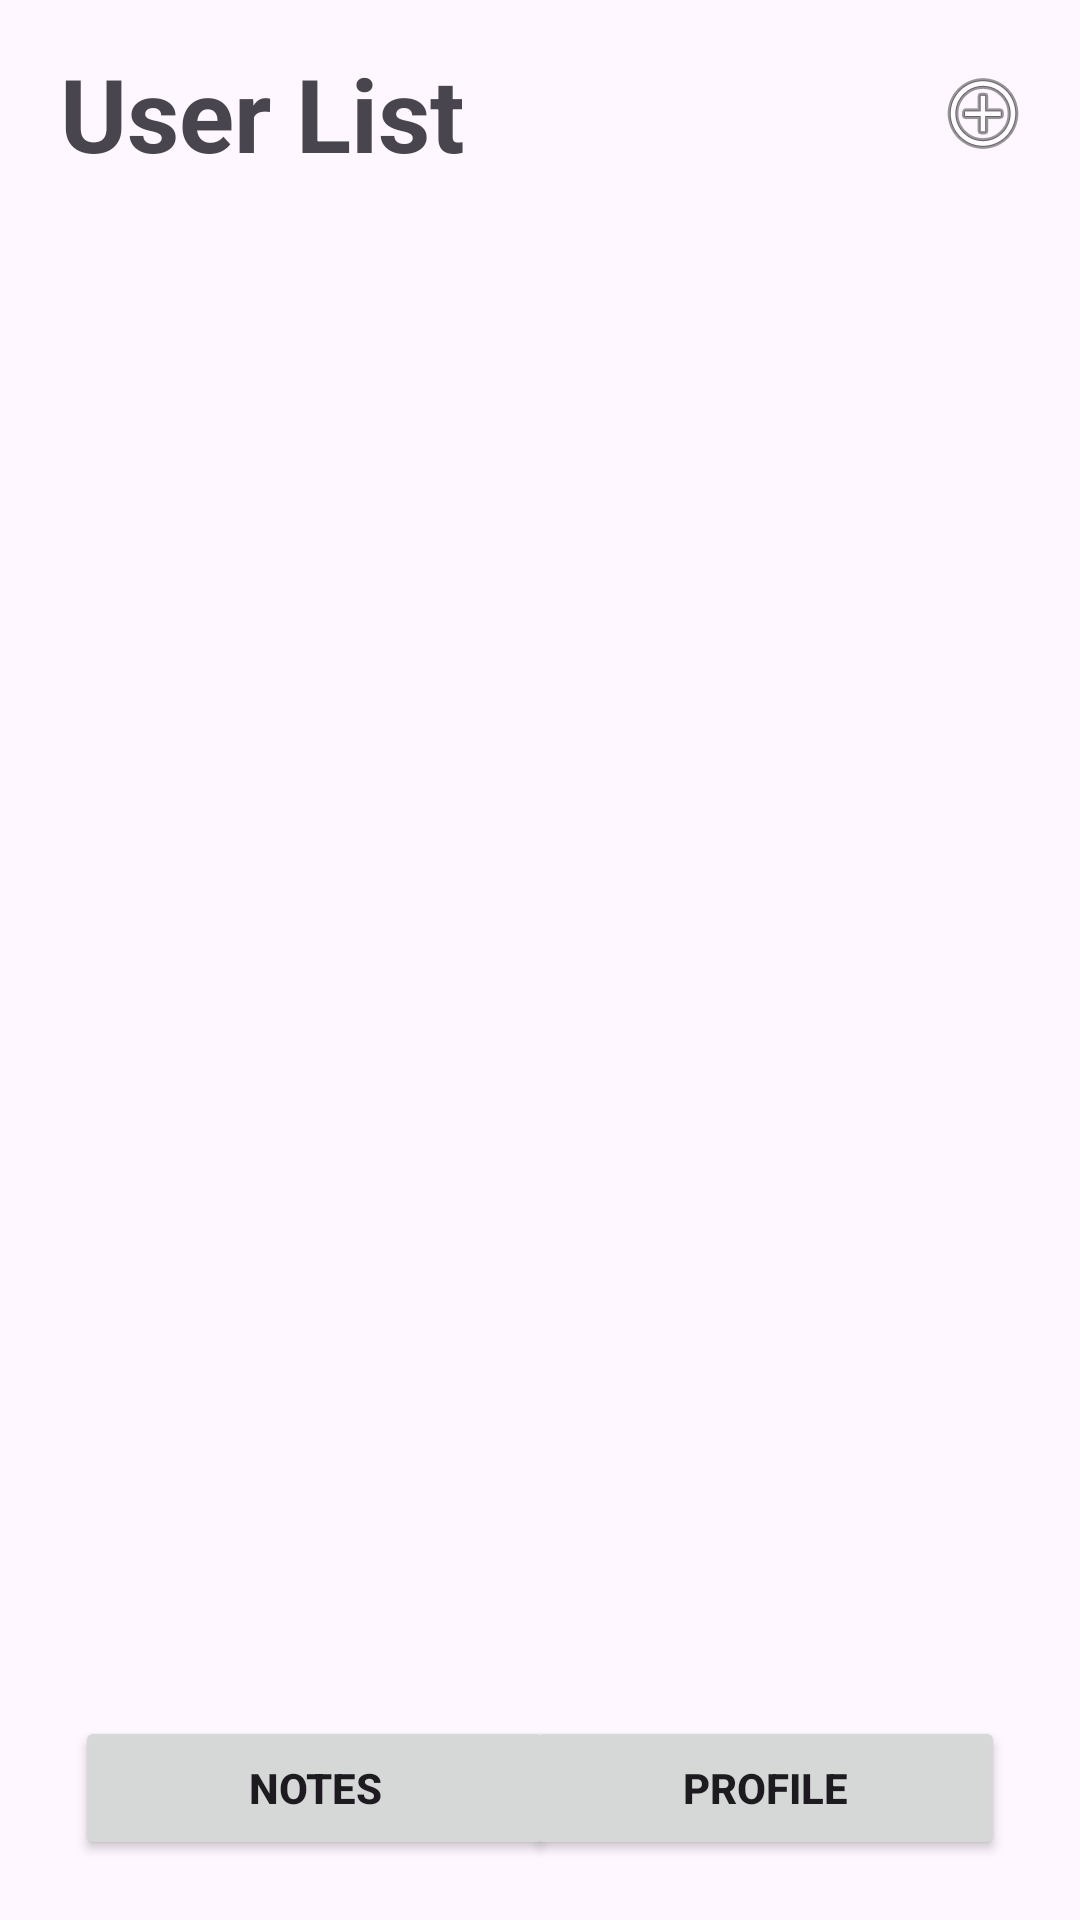

Here is an Android app screen rendered from its layout file. Give the layout XML and the strings, colors and styles it references.
<!-- AndroidManifest.xml: application theme Theme.NoteAppMobile -->
<!-- res/layout/activity_user.xml -->
<?xml version="1.0" encoding="utf-8"?>
<androidx.constraintlayout.widget.ConstraintLayout xmlns:android="http://schemas.android.com/apk/res/android"
    xmlns:tools="http://schemas.android.com/tools"
    android:layout_width="match_parent"
    android:layout_height="match_parent"
    xmlns:app="http://schemas.android.com/apk/res-auto">


    <ImageButton
        android:id="@+id/newUserButton"
        android:layout_width="45dp"
        android:layout_height="45dp"
        android:layout_marginTop="15dp"
        android:layout_marginEnd="10dp"
        android:adjustViewBounds="true"
        android:background="@null"
        android:contentDescription="More options"
        android:scaleType="centerInside"
        app:layout_constraintEnd_toEndOf="parent"
        app:layout_constraintTop_toTopOf="parent"
        app:srcCompat="@android:drawable/ic_menu_add"
        tools:ignore="TouchTargetSizeCheck" />

    <TextView
        android:id="@+id/textView"
        android:layout_width="wrap_content"
        android:layout_height="wrap_content"
        android:layout_marginStart="20dp"
        android:layout_marginTop="15dp"
        android:text="User List"
        android:textSize="34sp"
        android:textStyle="bold"
        app:layout_constraintStart_toStartOf="parent"
        app:layout_constraintTop_toTopOf="parent" />

    <androidx.recyclerview.widget.RecyclerView
        android:id="@+id/recyclerViewUsers"
        android:layout_width="0dp"
        android:layout_height="0dp"
        android:layout_marginTop="15dp"
        android:layout_marginBottom="25dp"
        android:padding="10dp"
        app:layout_constraintBottom_toTopOf="@+id/noteListButton"
        app:layout_constraintEnd_toEndOf="parent"
        app:layout_constraintHorizontal_bias="0.0"
        app:layout_constraintStart_toStartOf="parent"
        app:layout_constraintTop_toBottomOf="@+id/textView"
        app:layout_constraintVertical_bias="1.0"
        tools:ignore="SpeakableTextPresentCheck" />

    <Button
        android:id="@+id/noteListButton"
        android:layout_width="160dp"
        android:layout_height="wrap_content"
        android:layout_marginStart="25dp"
        android:layout_marginBottom="20dp"
        android:text="Notes"
        android:textStyle="bold"
        app:layout_constraintBottom_toBottomOf="parent"
        app:layout_constraintStart_toStartOf="parent" />

    <Button
        android:id="@+id/profileButton"
        android:layout_width="160dp"
        android:layout_height="wrap_content"
        android:layout_marginEnd="25dp"
        android:layout_marginBottom="20dp"
        android:text="Profile"
        android:textStyle="bold"
        app:layout_constraintBottom_toBottomOf="parent"
        app:layout_constraintEnd_toEndOf="parent" />
</androidx.constraintlayout.widget.ConstraintLayout>
<!-- resources referenced by this layout -->
<resources>
  <style name="Theme.NoteAppMobile" parent="Base.Theme.NoteAppMobile" />
  <style name="Base.Theme.NoteAppMobile" parent="Theme.Material3.DayNight.NoActionBar">
          
          
      </style>
</resources>
